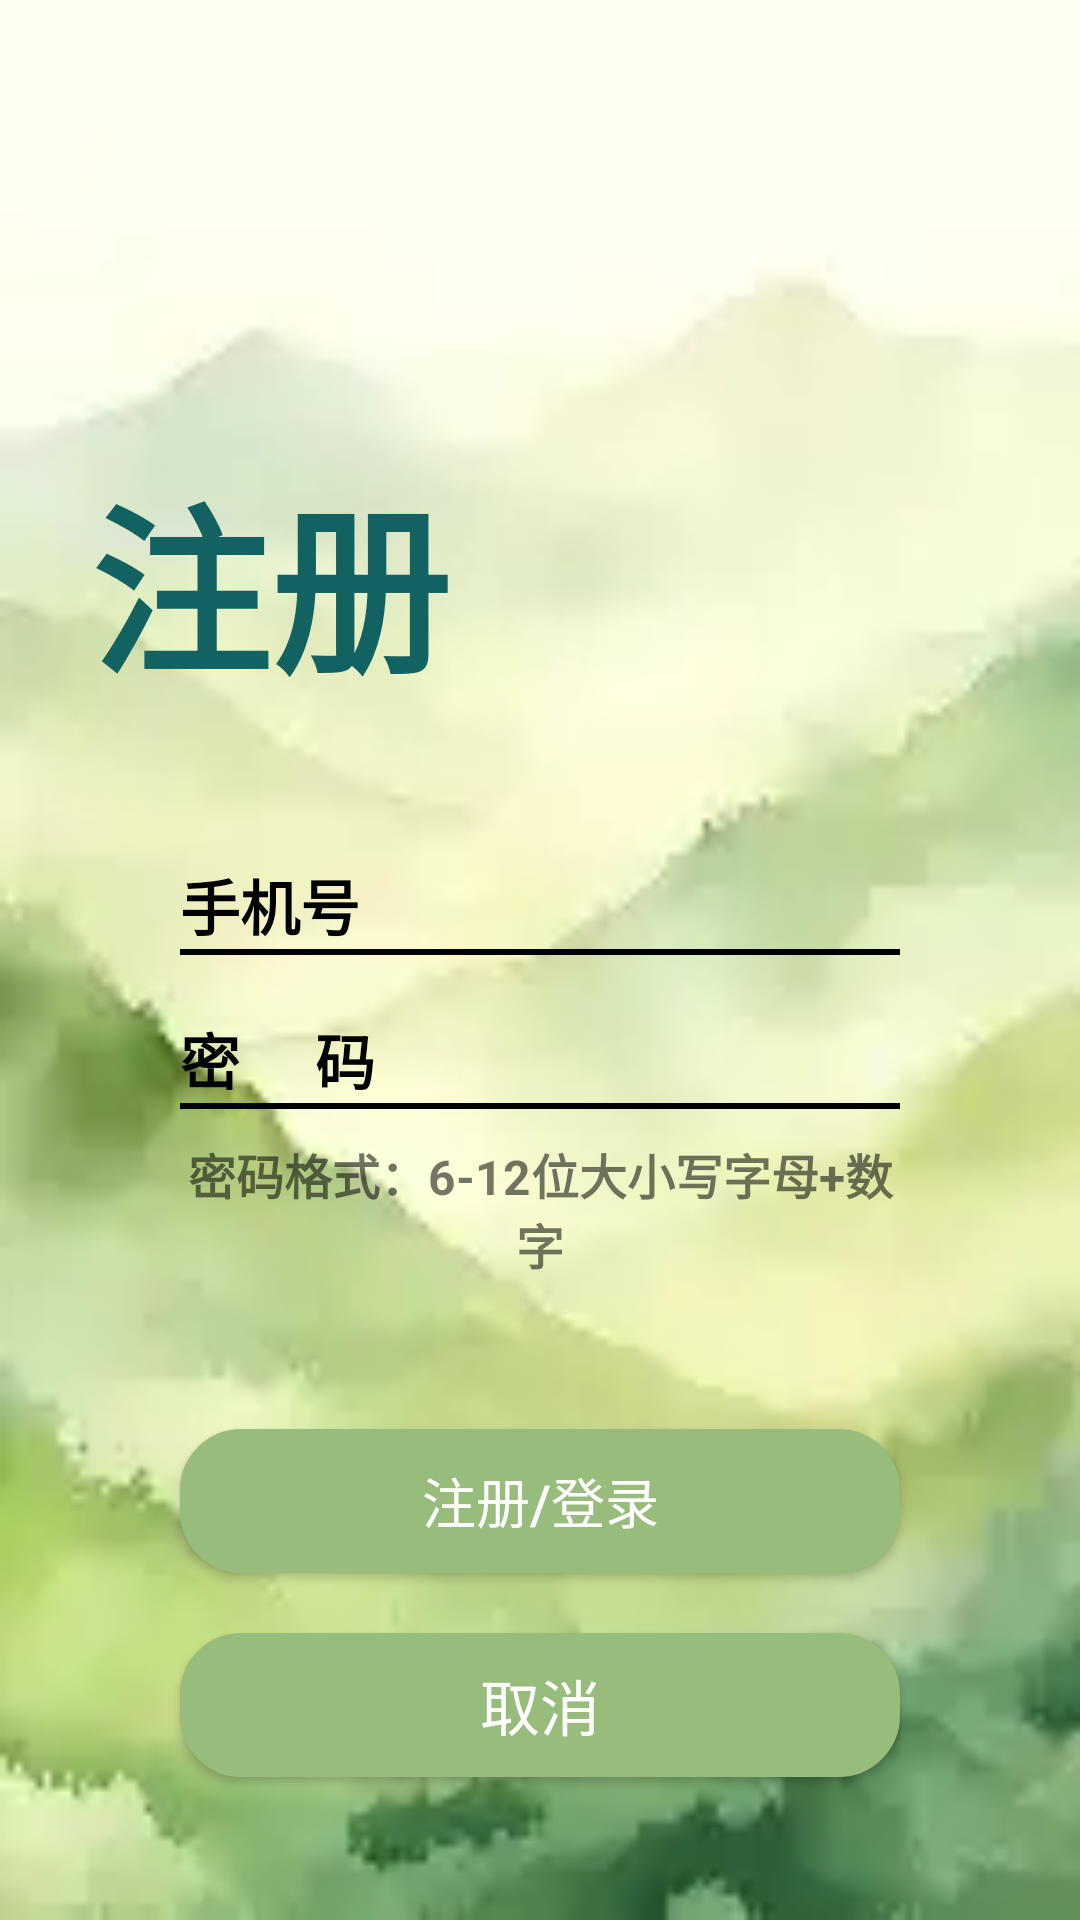

Here is an Android app screen rendered from its layout file. Give the layout XML and the strings, colors and styles it references.
<!-- AndroidManifest.xml: application theme Theme.SmartCampusRecruitment -->
<!-- res/layout/activity_register.xml -->
<?xml version="1.0" encoding="utf-8"?>
<LinearLayout xmlns:android="http://schemas.android.com/apk/res/android"
    xmlns:app="http://schemas.android.com/apk/res-auto"
    xmlns:tools="http://schemas.android.com/tools"
    android:id="@+id/main"
    android:layout_width="match_parent"
    android:layout_height="match_parent"
    android:background="@drawable/registerbeijing"
    android:orientation="vertical"
    tools:context=".view.RegisterActivity">

    <TextView
        android:id="@+id/text_register"
        android:layout_width="match_parent"
        android:layout_height="wrap_content"
        android:layout_marginLeft="30dp"
        android:layout_marginTop="150dp"
        android:text="注册"
        android:textAlignment="viewStart"
        android:textAllCaps="false"
        android:textColor="#136262"
        android:textSize="60sp"
        android:textStyle="bold" />

    <LinearLayout
        android:layout_width="match_parent"
        android:layout_height="wrap_content"
        android:layout_marginLeft="60dp"
        android:layout_marginTop="50dp"
        android:layout_marginRight="60dp"
        android:orientation="horizontal">

        <TextView
            android:layout_width="wrap_content"
            android:layout_height="wrap_content"
            android:text="手机号"
            android:textColor="#000000"
            android:textSize="20sp"
            android:textStyle="bold" />

        <EditText
            android:id="@+id/et_phone_rg"
            android:layout_width="match_parent"
            android:layout_height="wrap_content"
            android:background="@null"
            android:gravity="center"
            android:inputType="number"
            android:textColor="#000000" />
    </LinearLayout>

    <View
        android:layout_width="match_parent"
        android:layout_height="2dp"
        android:layout_marginLeft="60dp"
        android:layout_marginRight="60dp"
        android:background="#000000" />

    <LinearLayout
        android:layout_width="match_parent"
        android:layout_height="wrap_content"
        android:layout_marginLeft="60dp"
        android:layout_marginTop="20dp"
        android:layout_marginRight="60dp"
        android:orientation="horizontal">

        <TextView
            android:layout_width="wrap_content"
            android:layout_height="wrap_content"
            android:text="密     码"
            android:textColor="#000000"
            android:textSize="20sp"
            android:textStyle="bold" />

        <EditText
            android:id="@+id/et_pwd_rg"
            android:layout_width="match_parent"
            android:layout_height="wrap_content"
            android:background="@null"
            android:gravity="center"
            android:inputType="textPassword"
            android:textColor="#000000" />
    </LinearLayout>

    <View
        android:layout_width="match_parent"
        android:layout_height="2dp"
        android:layout_marginLeft="60dp"
        android:layout_marginRight="60dp"
        android:background="#000000" />

    <TextView
        android:id="@+id/textView4"
        android:layout_width="match_parent"
        android:layout_height="wrap_content"
        android:layout_marginLeft="60dp"
        android:layout_marginTop="10dp"
        android:layout_marginRight="60dp"
        android:gravity="center"
        android:text="密码格式：6-12位大小写字母+数字"
        android:textSize="16sp"
        android:textStyle="bold" />

    <Button
        android:id="@+id/bt_registerandlogin_rg"
        android:layout_width="match_parent"
        android:layout_height="wrap_content"
        android:layout_marginLeft="60dp"
        android:layout_marginTop="50dp"
        android:layout_marginRight="60dp"
        android:background="@drawable/btn_style_one"
        android:backgroundTint="#98BC7C"
        android:text="注册/登录"
        android:textColor="#FFFFFF"
        android:textSize="18sp" />

    <Button
        android:id="@+id/bt_cancle_rg"
        android:layout_width="match_parent"
        android:layout_height="wrap_content"
        android:layout_marginLeft="60dp"
        android:layout_marginTop="20dp"
        android:layout_marginRight="60dp"
        android:background="@drawable/btn_style_one"
        android:backgroundTint="#98BC7C"
        android:text="取消"
        android:textColor="#ffffff"
        android:textSize="20sp" />


</LinearLayout>
<!-- resources referenced by this layout -->
<resources>
  <!-- drawable btn_style_one (drawable) -->
  <?xml version="1.0" encoding="utf-8"?>
  
  <shape xmlns:android="http://schemas.android.com/apk/res/android">
      <stroke android:color="#ffffff" android:width="1dp"/>
      <solid android:color="#86DFC9"/>
      <corners android:radius="20dp"/>
  </shape>
  <!-- drawable registerbeijing: png bitmap (drawable, 1932 bytes) -->
  <style name="Theme.SmartCampusRecruitment" parent="Base.Theme.SmartCampusRecruitment" />
  <style name="Base.Theme.SmartCampusRecruitment" parent="Theme.MaterialComponents.DayNight.DarkActionBar.Bridge">
          
          
          
      </style>
</resources>
